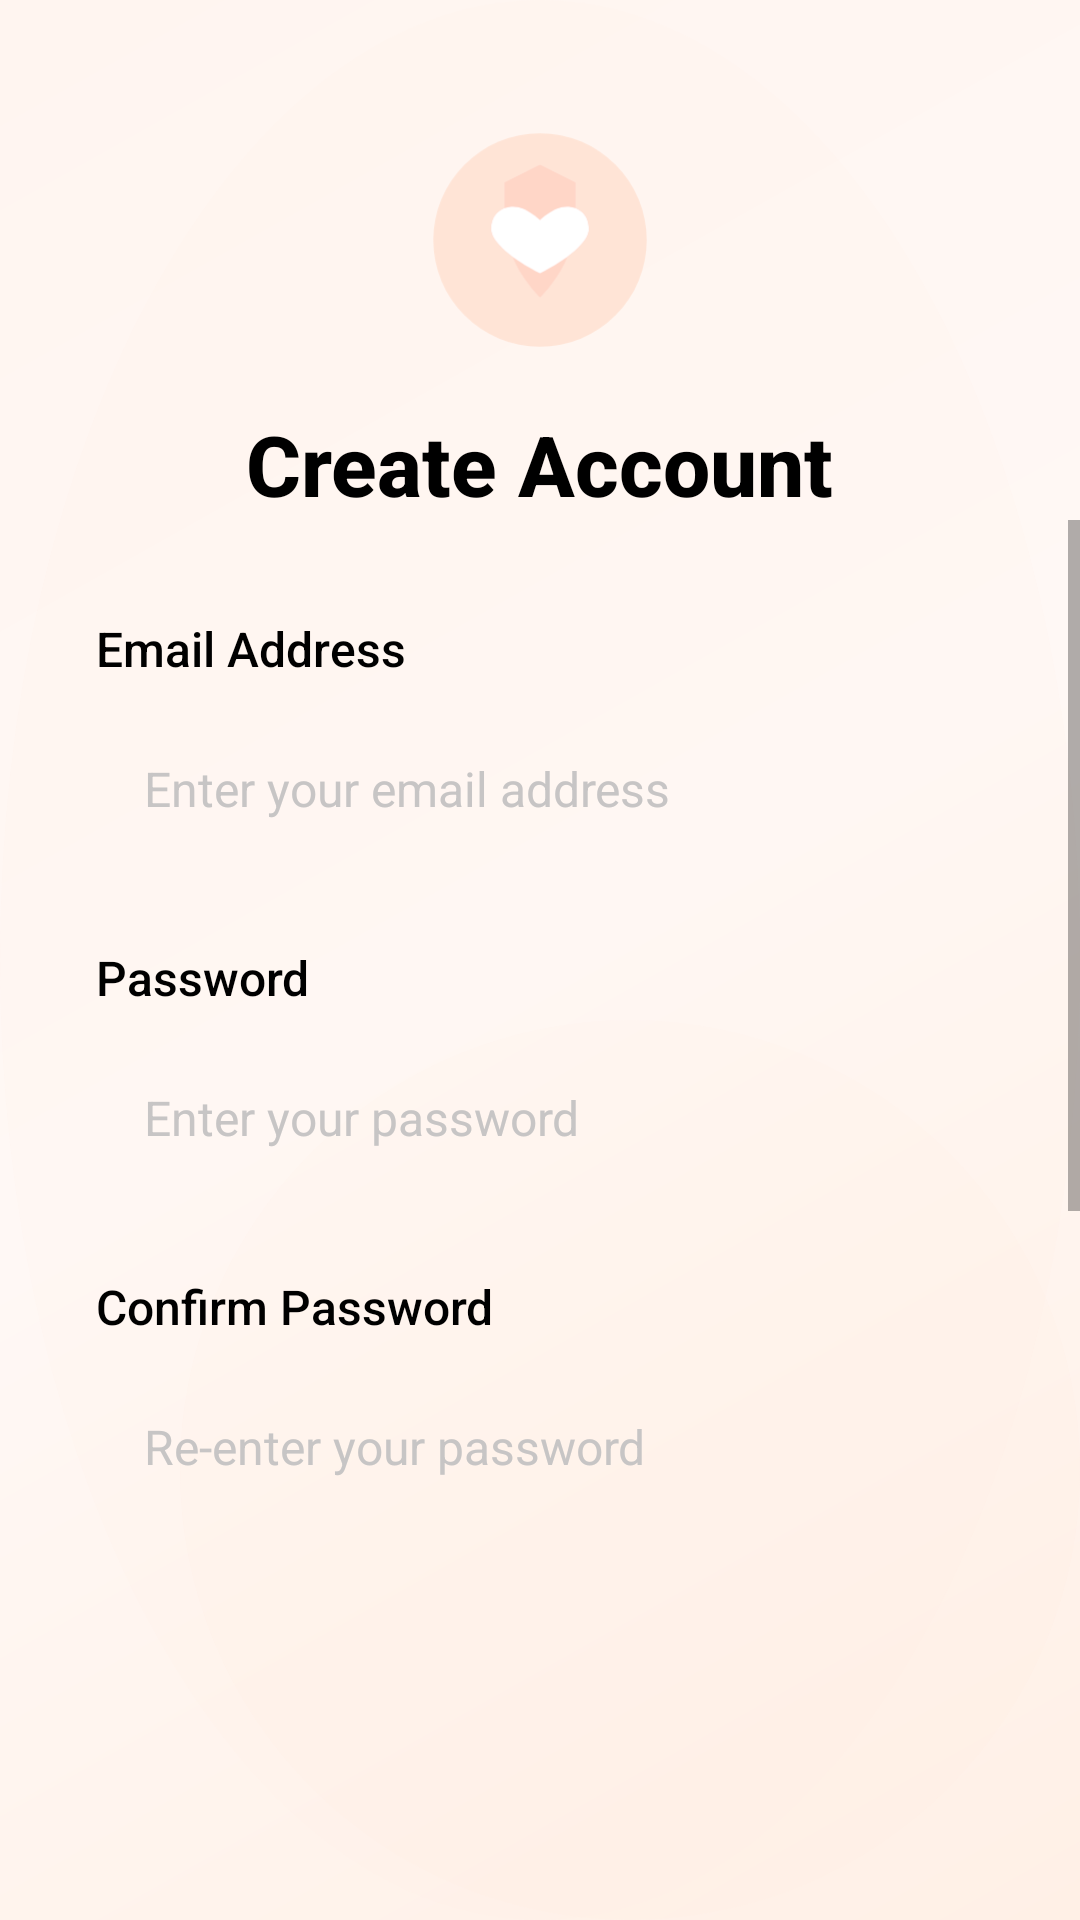

This screen was rendered from an Android layout file. Write that file and the resources it references.
<!-- AndroidManifest.xml: application theme Theme.B07_Project21 -->
<!-- res/layout/fragment_firebase_signup.xml -->
<?xml version="1.0" encoding="utf-8"?>
<androidx.constraintlayout.widget.ConstraintLayout xmlns:android="http://schemas.android.com/apk/res/android"
    xmlns:app="http://schemas.android.com/apk/res-auto"
    android:id="@+id/signup_menu"
    android:layout_width="match_parent"
    android:layout_height="match_parent"
    android:background="@drawable/modern_pink_cream_background">

    
    <LinearLayout
        android:id="@+id/headerContainer"
        android:layout_width="wrap_content"
        android:layout_height="wrap_content"
        android:orientation="vertical"
        android:gravity="center"
        android:layout_marginTop="40dp"
        app:layout_constraintTop_toTopOf="parent"
        app:layout_constraintStart_toStartOf="parent"
        app:layout_constraintEnd_toEndOf="parent">

        <ImageView
            android:id="@+id/appLogo"
            android:layout_width="80dp"
            android:layout_height="80dp"
            android:src="@drawable/app_logo"
            android:contentDescription="@string/app_name"
            android:layout_marginBottom="16dp" />

        <TextView
            android:id="@+id/signupTitle"
            android:layout_width="wrap_content"
            android:layout_height="wrap_content"
            android:text="Create Account"
            android:textSize="28sp"
            android:textStyle="bold"
            android:textColor="@color/black"
            android:fontFamily="sans-serif-medium" />

    </LinearLayout>

    
    <ScrollView
        android:layout_width="0dp"
        android:layout_height="0dp"
        android:fillViewport="true"
        android:layout_marginBottom="100dp"
        app:layout_constraintTop_toBottomOf="@id/headerContainer"
        app:layout_constraintStart_toStartOf="parent"
        app:layout_constraintEnd_toEndOf="parent"
        app:layout_constraintBottom_toBottomOf="parent">

        <LinearLayout
            android:layout_width="match_parent"
            android:layout_height="wrap_content"
            android:orientation="vertical"
            android:padding="32dp">

            
            <TextView
                android:id="@+id/emailLabel"
                android:layout_width="wrap_content"
                android:layout_height="wrap_content"
                android:text="Email Address"
                android:textSize="16sp"
                android:textColor="@color/black"
                android:fontFamily="sans-serif-medium"
                android:layout_marginBottom="8dp" />

            <EditText
                android:id="@+id/EmailAddress"
                android:layout_width="match_parent"
                android:layout_height="56dp"
                android:hint="Enter your email address"
                android:inputType="textEmailAddress"
                android:background="@drawable/edittext_background"
                android:textSize="16sp"
                android:textColor="@color/black"
                android:textColorHint="@color/hint"
                android:layout_marginBottom="24dp"
                android:paddingStart="16dp"
                android:paddingEnd="16dp"
                android:focusable="true"
                android:focusableInTouchMode="true" />

            
            <TextView
                android:id="@+id/passwordLabel"
                android:layout_width="wrap_content"
                android:layout_height="wrap_content"
                android:text="Password"
                android:textSize="16sp"
                android:textColor="@color/black"
                android:fontFamily="sans-serif-medium"
                android:layout_marginBottom="8dp" />

            <EditText
                android:id="@+id/PasswordInput"
                android:layout_width="match_parent"
                android:layout_height="56dp"
                android:hint="Enter your password"
                android:inputType="textPassword"
                android:background="@drawable/edittext_background"
                android:textSize="16sp"
                android:textColor="@color/black"
                android:textColorHint="@color/hint"
                android:layout_marginBottom="24dp"
                android:paddingStart="16dp"
                android:paddingEnd="16dp"
                android:focusable="true"
                android:focusableInTouchMode="true" />

            
            <TextView
                android:id="@+id/confirmPasswordLabel"
                android:layout_width="wrap_content"
                android:layout_height="wrap_content"
                android:text="Confirm Password"
                android:textSize="16sp"
                android:textColor="@color/black"
                android:fontFamily="sans-serif-medium"
                android:layout_marginBottom="8dp" />

            <EditText
                android:id="@+id/ReenterPassword"
                android:layout_width="match_parent"
                android:layout_height="56dp"
                android:hint="Re-enter your password"
                android:inputType="textPassword"
                android:background="@drawable/edittext_background"
                android:textSize="16sp"
                android:textColor="@color/black"
                android:textColorHint="@color/hint"
                android:layout_marginBottom="16dp"
                android:paddingStart="16dp"
                android:paddingEnd="16dp"
                android:focusable="true"
                android:focusableInTouchMode="true" />

            
            <TextView
                android:id="@+id/passwordRequirements"
                android:layout_width="match_parent"
                android:layout_height="wrap_content"
                android:text="@string/password_requirements"
                android:textSize="12sp"
                android:textColor="@color/hint"
                android:background="@drawable/support_warning_box"
                android:padding="12dp"
                android:layout_marginBottom="24dp" />

            
            <TextView
                android:id="@+id/MissingRequirements"
                android:layout_width="match_parent"
                android:layout_height="wrap_content"
                android:textColor="#FF1D1D"
                android:textSize="14sp"
                android:gravity="center"
                android:minHeight="20dp"
                android:layout_marginBottom="16dp" />

            
            <Button
                android:id="@+id/SignupButton"
                android:layout_width="match_parent"
                android:layout_height="56dp"
                android:text="Create Account"
                android:textSize="16sp"
                android:textStyle="bold"
                android:background="@drawable/button_background"
                android:textColor="@color/white"
                android:elevation="4dp" />

        </LinearLayout>

    </ScrollView>

</androidx.constraintlayout.widget.ConstraintLayout>
<!-- resources referenced by this layout -->
<resources>
  <color name="black">#FF000000</color>
  <color name="hint">#C7C5C5</color>
  <color name="white">#FFFFFFFF</color>
  <!-- drawable app_logo (drawable) -->
  <?xml version="1.0" encoding="utf-8"?>
  <vector xmlns:android="http://schemas.android.com/apk/res/android"
      android:width="108dp"
      android:height="108dp"
      android:viewportWidth="108"
      android:viewportHeight="108">
      
      
      <path
          android:fillColor="#FFE4D6"
          android:pathData="M54,54m-48,0a48,48 0,1 1,96 0a48,48 0,1 1,-96 0" />
      
      
      <path
          android:fillColor="#FFF5F0"
          android:pathData="M54,20 L70,28 L70,45 C70,65 54,80 54,80 C54,80 38,65 38,45 L38,28 Z" />
      
      
      <path
          android:fillColor="#FFD6C7"
          android:pathData="M54,20 L70,28 L70,45 C70,65 54,80 54,80 C54,80 38,65 38,45 L38,28 Z"
          android:alpha="0.3" />
      
      
      <path
          android:fillColor="#FFB7A8"
          android:pathData="M54,45 C54,45 48,39 42,39 C36,39 32,43 32,49 C32,55 42,63 54,69 C66,63 76,55 76,49 C76,43 72,39 66,39 C60,39 54,45 54,45 Z" />
      
      
      <path
          android:fillColor="#FFFFFF"
          android:pathData="M54,45 C54,45 48,39 42,39 C36,39 32,43 32,49 C32,55 42,63 54,69 C66,63 76,55 76,49 C76,43 72,39 66,39 C60,39 54,45 54,45 Z"
          android:alpha="0.2" />
  </vector>
  <!-- drawable button_background (drawable) -->
  <?xml version="1.0" encoding="utf-8"?>
  <ripple xmlns:android="http://schemas.android.com/apk/res/android"
      android:color="@color/pink_cream_medium">
      <item>
          <shape android:shape="rectangle">
              <solid android:color="@color/black" />
              <corners android:radius="24dp" />
              <stroke android:width="1dp" android:color="@color/pink_cream_medium" />
          </shape>
      </item>
  </ripple>
  <!-- drawable modern_pink_cream_background (drawable) -->
  <?xml version="1.0" encoding="utf-8"?>
  <layer-list xmlns:android="http://schemas.android.com/apk/res/android">
      
      <item>
          <shape android:shape="rectangle">
              <solid android:color="#FFF8F5" />
          </shape>
      </item>
      
      
      <item>
          <shape android:shape="rectangle">
              <gradient
                  android:type="linear"
                  android:angle="135"
                  android:startColor="#FFF0E6"
                  android:centerColor="#FFF8F5"
                  android:endColor="#FFF5F0" />
          </shape>
      </item>
      
      
      <item>
          <shape android:shape="oval">
              <solid android:color="#15FFE4D6" />
              <size
                  android:width="400dp"
                  android:height="400dp" />
          </shape>
      </item>
      
      
      <item android:gravity="end|bottom">
          <shape android:shape="oval">
              <solid android:color="#10FFD6C7" />
              <size
                  android:width="300dp"
                  android:height="300dp" />
          </shape>
      </item>
  </layer-list>
  <string name="app_name">B07 Project 21</string>
  <string name="password_requirements">Password must have:\nAt least 8 characters\nAt least one lowercase and one uppercase letter\nAt least one number</string>
      string&gt;
  <style name="Theme.B07_Project21" parent="Theme.MaterialComponents.DayNight.DarkActionBar">
          
          <item name="colorPrimary">@color/purple_500</item>
          <item name="colorPrimaryVariant">@color/purple_700</item>
          <item name="colorOnPrimary">@color/white</item>
          
          <item name="colorSecondary">@color/teal_200</item>
          <item name="colorSecondaryVariant">@color/teal_700</item>
          <item name="colorOnSecondary">@color/black</item>
          
          <item name="android:statusBarColor">?attr/colorPrimaryVariant</item>
          
      </style>
  <color name="pink_cream_medium">#FFF0E6</color>
  <color name="purple_500">#FF6200EE</color>
  <color name="purple_700">#FF3700B3</color>
  <color name="teal_200">#FF03DAC5</color>
  <color name="teal_700">#FF018786</color>
</resources>
